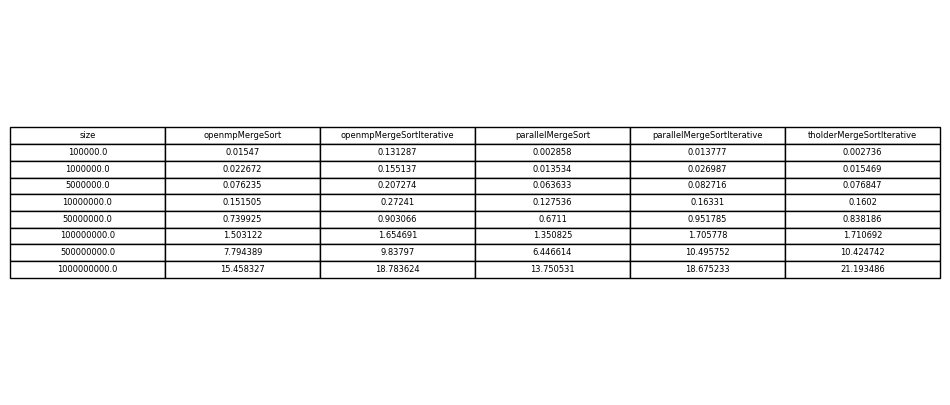

The table this chart was drawn from, first rows:
size	openmpMergeSort	openmpMergeSortIterative	parallelMergeSort	parallelMergeSortIterative	tholderMergeSortIterative
100000	0.01547	0.1313	0.002858	0.01378	0.002736
1000000	0.02267	0.1551	0.01353	0.02699	0.01547
5000000	0.07623	0.2073	0.06363	0.08272	0.07685
10000000	0.1515	0.2724	0.1275	0.1633	0.1602
50000000	0.7399	0.9031	0.6711	0.9518	0.8382
100000000	1.503	1.655	1.351	1.706	1.711
500000000	7.794	9.838	6.447	10.5	10.42
1000000000	15.46	18.78	13.75	18.68	21.19
